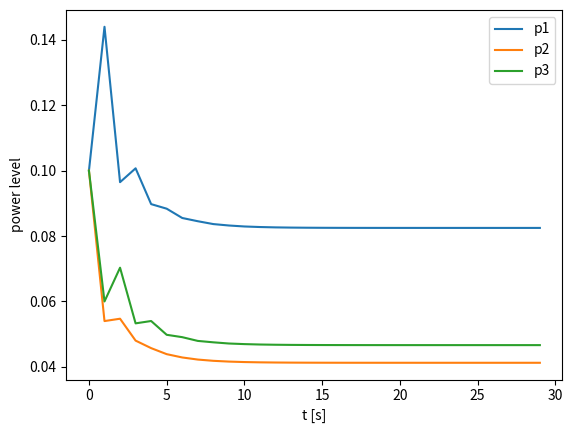
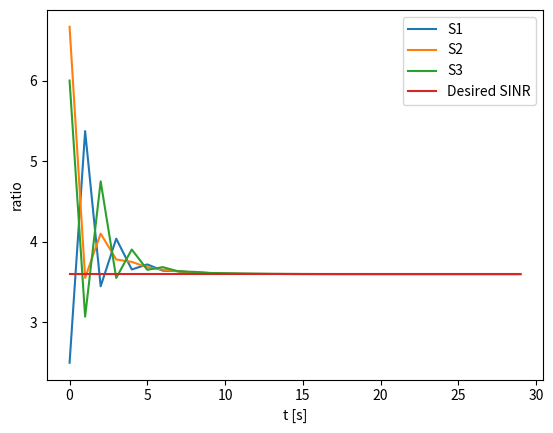

Write Python code to recreate these figures, in order.
import numpy as np
from scipy.signal import StateSpace, dlsim
import matplotlib.pyplot as plt
#define some constant value
G = np.asarray([[1.0, 0.2, 0.1],
                [0.1, 2.0, 0.1],
                [0.3, 0.1, 3.0]])
r = 3
a = 1.2
e = 0.1
# Build the system
A = np.asarray([[0., a*r*G[0][1]/G[0][0], a*r*G[0][2]/G[0][0]],
                [a*r*G[1][0]/G[1][1], 0., a*r*G[1][2]/G[1][1]],
                [a*r*G[2][0]/G[2][2], a*r*G[2][1]/G[2][2], 0.]])
B = np.asarray([[a*r/G[0][0]],
                [a*r/G[1][1]],
                [a*r/G[2][2]]])
C = np.asarray([0., 0., 0.])
D = np.asarray([0.])
plane_sys = StateSpace(A, B, C, D, dt = 1)
#define the simulation time step
t = np.arange(0, 30, 1)
#Simulate the system to get p
input = e * e * np.ones(len(t))
_, y, x = dlsim(plane_sys, input, t, x0=[0.1, 0.1, 0.1])
p = x.T
#Calculate S
def calculateS(p1, p2, p3, G1, G2, G3):
    s = np.zeros(len(p1))
    for i in range(len(p1)):
        s[i] = G1 * p1[i] / (e*e + G2*p2[i] + G3*p3[i])
    return s
S1 = calculateS(p[0], p[1], p[2], G[0][0], G[0][1], G[0][2])
S2 = calculateS(p[1], p[0], p[2], G[1][1], G[1][0], G[1][2])
S3 = calculateS(p[2], p[0], p[1], G[2][2], G[2][0], G[2][1])
S = np.asarray([S1, S2, S3])

#plot figure of p
plt.figure(1)
for i in range(3):
    plt.plot(t, p[i], label = 'p' + str(i+1))
plt.ylabel('power level')
plt.xlabel('t [s]')
plt.legend()
plt.show()
#plot figure of S
plt.figure(2)
for i in range(3):
    plt.plot(t, S[i], label = 'S' + str(i+1))
plt.plot(t, a*r*np.ones(len(t)), label = 'Desired SINR')
plt.ylabel('ratio')
plt.xlabel('t [s]')
plt.legend()
plt.show()
